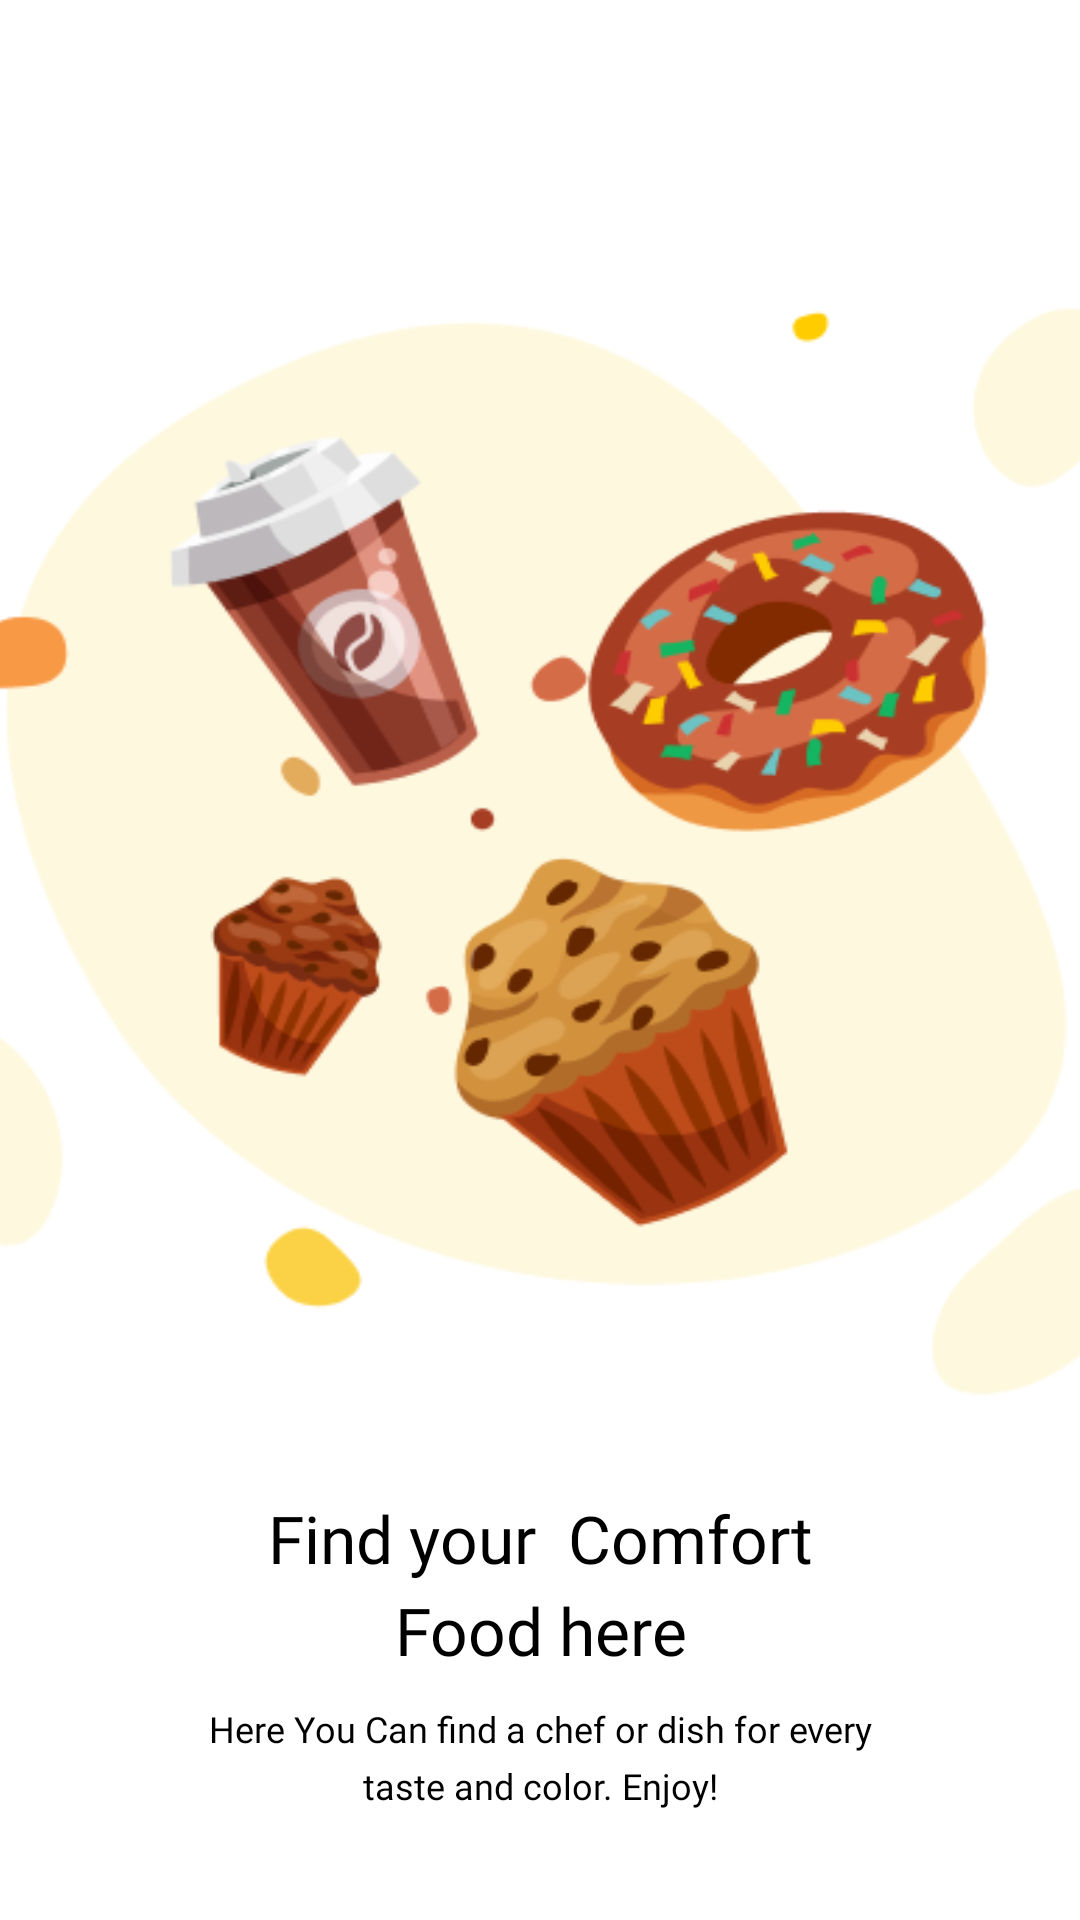

Android layout source for this screen:
<!-- AndroidManifest.xml: application theme Theme.FoodNinja -->
<!-- res/layout/activity_onboarding.xml -->
<?xml version="1.0" encoding="utf-8"?>
<layout>
<androidx.constraintlayout.widget.ConstraintLayout xmlns:android="http://schemas.android.com/apk/res/android"
    xmlns:app="http://schemas.android.com/apk/res-auto"
    xmlns:tools="http://schemas.android.com/tools"
    android:layout_width="match_parent"
    android:layout_height="match_parent"
    tools:context=".OnboardingActivity"
    android:background="@color/white">

    <androidx.core.widget.NestedScrollView
        android:layout_width="match_parent"
        android:layout_height="match_parent"
        android:fillViewport="true">

    <androidx.constraintlayout.widget.ConstraintLayout
        android:layout_width="match_parent"
        android:layout_height="match_parent">
    
    <ImageView
        android:scaleType="fitXY"
        android:layout_width="410sp"
        android:layout_height="435sp"
        app:layout_constraintTop_toTopOf="parent"
        app:layout_constraintBottom_toBottomOf="parent"
        app:layout_constraintStart_toStartOf="parent"
        app:layout_constraintEnd_toEndOf="parent"
        app:layout_constraintVertical_bias=".2"
        android:src="@drawable/onboarding_image"
        android:id="@+id/patten"/>



    <TextView
        android:id="@+id/tvHead"
        android:layout_width="211sp"
        android:layout_height="wrap_content"
        app:layout_constraintTop_toBottomOf="@+id/patten"
        app:layout_constraintBottom_toTopOf="@id/tvText"
        app:layout_constraintStart_toStartOf="parent"
        app:layout_constraintEnd_toEndOf="parent"
        android:text="Find your  Comfort Food here"
        android:fontFamily="@font/bentonsansbold"
        android:textSize="22sp"
        android:gravity="center"
        android:lineSpacingExtra="5sp"
        android:textColor="@color/black"/>

    <TextView
        android:id="@+id/tvText"
        android:layout_width="244sp"
        android:layout_height="wrap_content"
        app:layout_constraintTop_toBottomOf="@+id/tvHead"
        app:layout_constraintBottom_toTopOf="@id/btNext"
        app:layout_constraintStart_toStartOf="parent"
        app:layout_constraintEnd_toEndOf="parent"
        android:text="Here You Can find a chef or dish for every taste and color. Enjoy!"
        android:fontFamily="@font/bentonsansbook"
        android:textSize="12sp"
        android:gravity="center"
        android:layout_marginTop="10sp"
        android:layout_marginBottom="30sp"
        android:textColor="@color/black"
        android:lineSpacingExtra="5sp"/>
    
    <Button
        android:id="@+id/btNext"
        android:layout_width="157sp"
        android:layout_height="57sp"
        app:layout_constraintBottom_toBottomOf="parent"
        app:layout_constraintTop_toBottomOf="@id/tvText"
        app:layout_constraintStart_toStartOf="parent"
        app:layout_constraintEnd_toEndOf="parent"
        android:layout_marginBottom="30sp"
        android:fontFamily="@font/bentonsansbold"
        android:textSize="16sp"
        android:layout_marginTop="30sp"
        android:textColor="@color/white"
        android:text="Next"
        android:textAllCaps="false"
        android:background="@drawable/btnbg" />

    </androidx.constraintlayout.widget.ConstraintLayout>

    </androidx.core.widget.NestedScrollView>

</androidx.constraintlayout.widget.ConstraintLayout>
</layout>
<!-- resources referenced by this layout -->
<resources>
  <color name="black">#FF000000</color>
  <color name="white">#FFFFFFFF</color>
  <!-- drawable btnbg (drawable) -->
  <?xml version="1.0" encoding="utf-8"?>
  <shape xmlns:android="http://schemas.android.com/apk/res/android"
      android:shape="rectangle">
      <corners android:radius="10dp"/>
      <gradient android:startColor="#53E88B" android:endColor="#15BE77"/>
  
  </shape>
  <!-- drawable onboarding_image: png bitmap (drawable-v24, 51881 bytes) -->
  <style name="Theme.FoodNinja" parent="Theme.AppCompat.Light.NoActionBar">
          
          <item name="colorPrimary">@color/purple_500</item>
          <item name="colorPrimaryDark">@color/white</item>
          <item name="colorAccent">@color/teal_200</item>
          <item name="android:windowLightStatusBar">true</item>
          
      </style>
  <color name="purple_500">#FF6200EE</color>
  <color name="teal_200">#FF03DAC5</color>
</resources>
